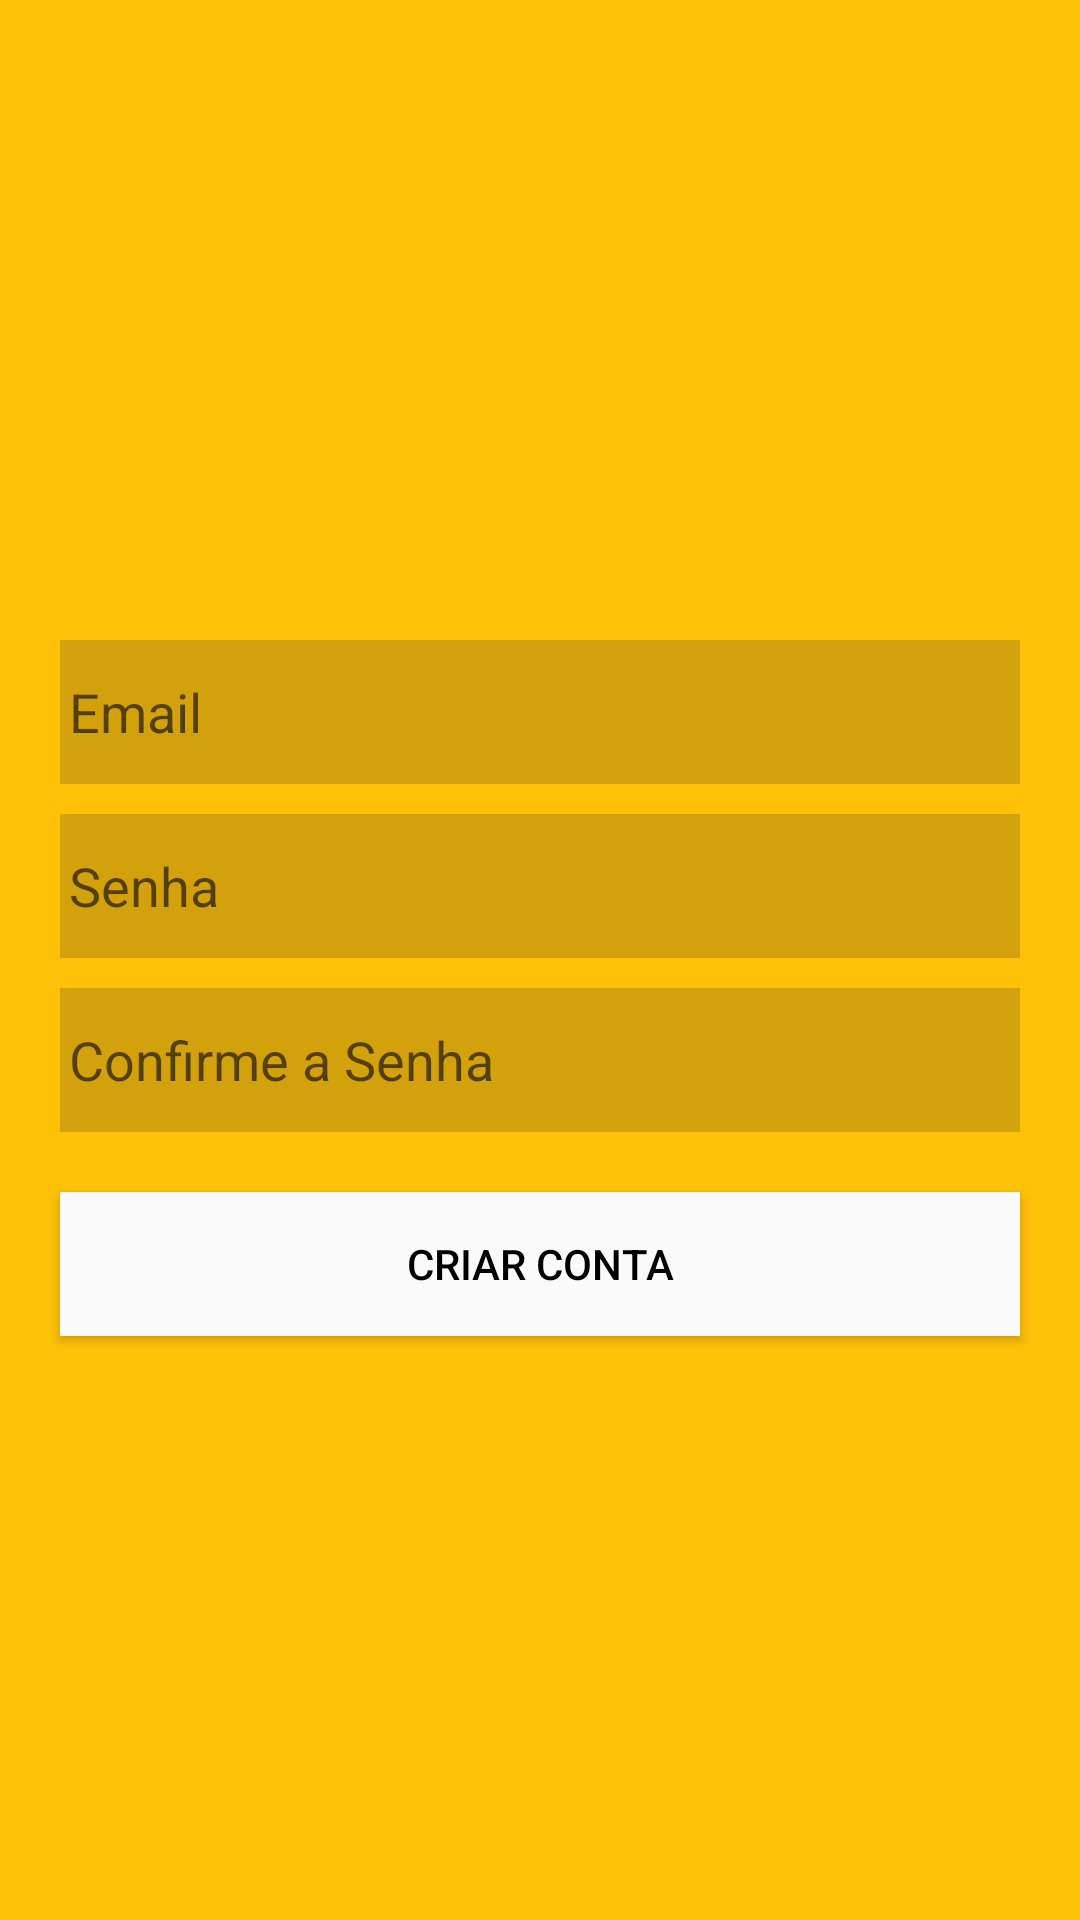

Write the Android layout XML for this screen, with the resource values it uses.
<!-- AndroidManifest.xml: application theme AppTheme -->
<!-- res/layout/activity_signup.xml -->
<?xml version="1.0" encoding="utf-8"?>
<layout xmlns:android="http://schemas.android.com/apk/res/android">

    <ScrollView
        android:layout_width="match_parent"
        android:layout_height="match_parent"
        android:background="#FFC107"
        android:fillViewport="true"
        android:orientation="vertical">

        <FrameLayout
            android:layout_width="fill_parent"
            android:layout_height="fill_parent"
            android:orientation="vertical">

            <LinearLayout
                android:layout_width="fill_parent"
                android:layout_height="fill_parent"
                android:layout_gravity="center"
                android:layout_marginTop="5dp"
                android:orientation="vertical">

                <android.support.v7.widget.Toolbar
                    android:id="@+id/toolbar"
                    android:layout_width="match_parent"
                    android:layout_height="?android:attr/actionBarSize"
                    android:background="#FFC107">
                </android.support.v7.widget.Toolbar>

                <ImageView
                    android:layout_width="120dp"
                    android:layout_height="120dp"
                    android:layout_gravity="center_horizontal|top"
                    android:src="@drawable/icon_app_256"
                    />

                <EditText
                    android:id="@+id/emailText"
                    android:layout_width="fill_parent"
                    android:layout_height="48dp"
                    android:layout_marginLeft="20dp"
                    android:layout_marginRight="20dp"
                    android:layout_marginTop="30dp"
                    android:background="#33212121"
                    android:hint="Email"
                    android:inputType="textEmailAddress"
                    android:paddingLeft="3dp"
                    android:textColorHighlight="#FAFAFA"
                    android:textColorLink="#FAFAFA"/>

                <EditText
                    android:id="@+id/passwordText"
                    android:layout_width="fill_parent"
                    android:layout_height="48dp"
                    android:layout_marginLeft="20dp"
                    android:layout_marginRight="20dp"
                    android:layout_marginTop="10dp"
                    android:background="#33212121"
                    android:ellipsize="start"
                    android:hint="Senha"
                    android:paddingLeft="3dp"
                    android:textColorLink="#FAFAFA"
                    android:inputType="textPassword"/>
                <EditText
                    android:id="@+id/passwordConfirmText"
                    android:layout_width="fill_parent"
                    android:layout_height="48dp"
                    android:layout_marginLeft="20dp"
                    android:layout_marginRight="20dp"
                    android:layout_marginTop="10dp"
                    android:background="#33212121"
                    android:ellipsize="start"
                    android:hint="Confirme a Senha"
                    android:paddingLeft="3dp"
                    android:textColorLink="#FAFAFA"
                    android:inputType="textPassword"/>

                <Button
                    android:id="@+id/buttonSignup"
                    android:layout_width="match_parent"
                    android:layout_height="wrap_content"
                    android:layout_marginLeft="20dp"
                    android:layout_marginRight="20dp"
                    android:layout_marginTop="20dp"
                    android:background="#FAFAFA"
                    android:text="Criar Conta"
                    android:textColor="#000000"/>

            </LinearLayout>
        </FrameLayout>
    </ScrollView>
</layout>
<!-- resources referenced by this layout -->
<resources>
  <style name="AppTheme" parent="Theme.AppCompat.Light.NoActionBar">
          
          <item name="colorPrimary">#FFC107</item>
          <item name="colorPrimaryDark">#FFA000</item>
          <item name="colorAccent">#9E9E9E</item>
          <item name="android:textColor">#212121</item>
      </style>
</resources>
